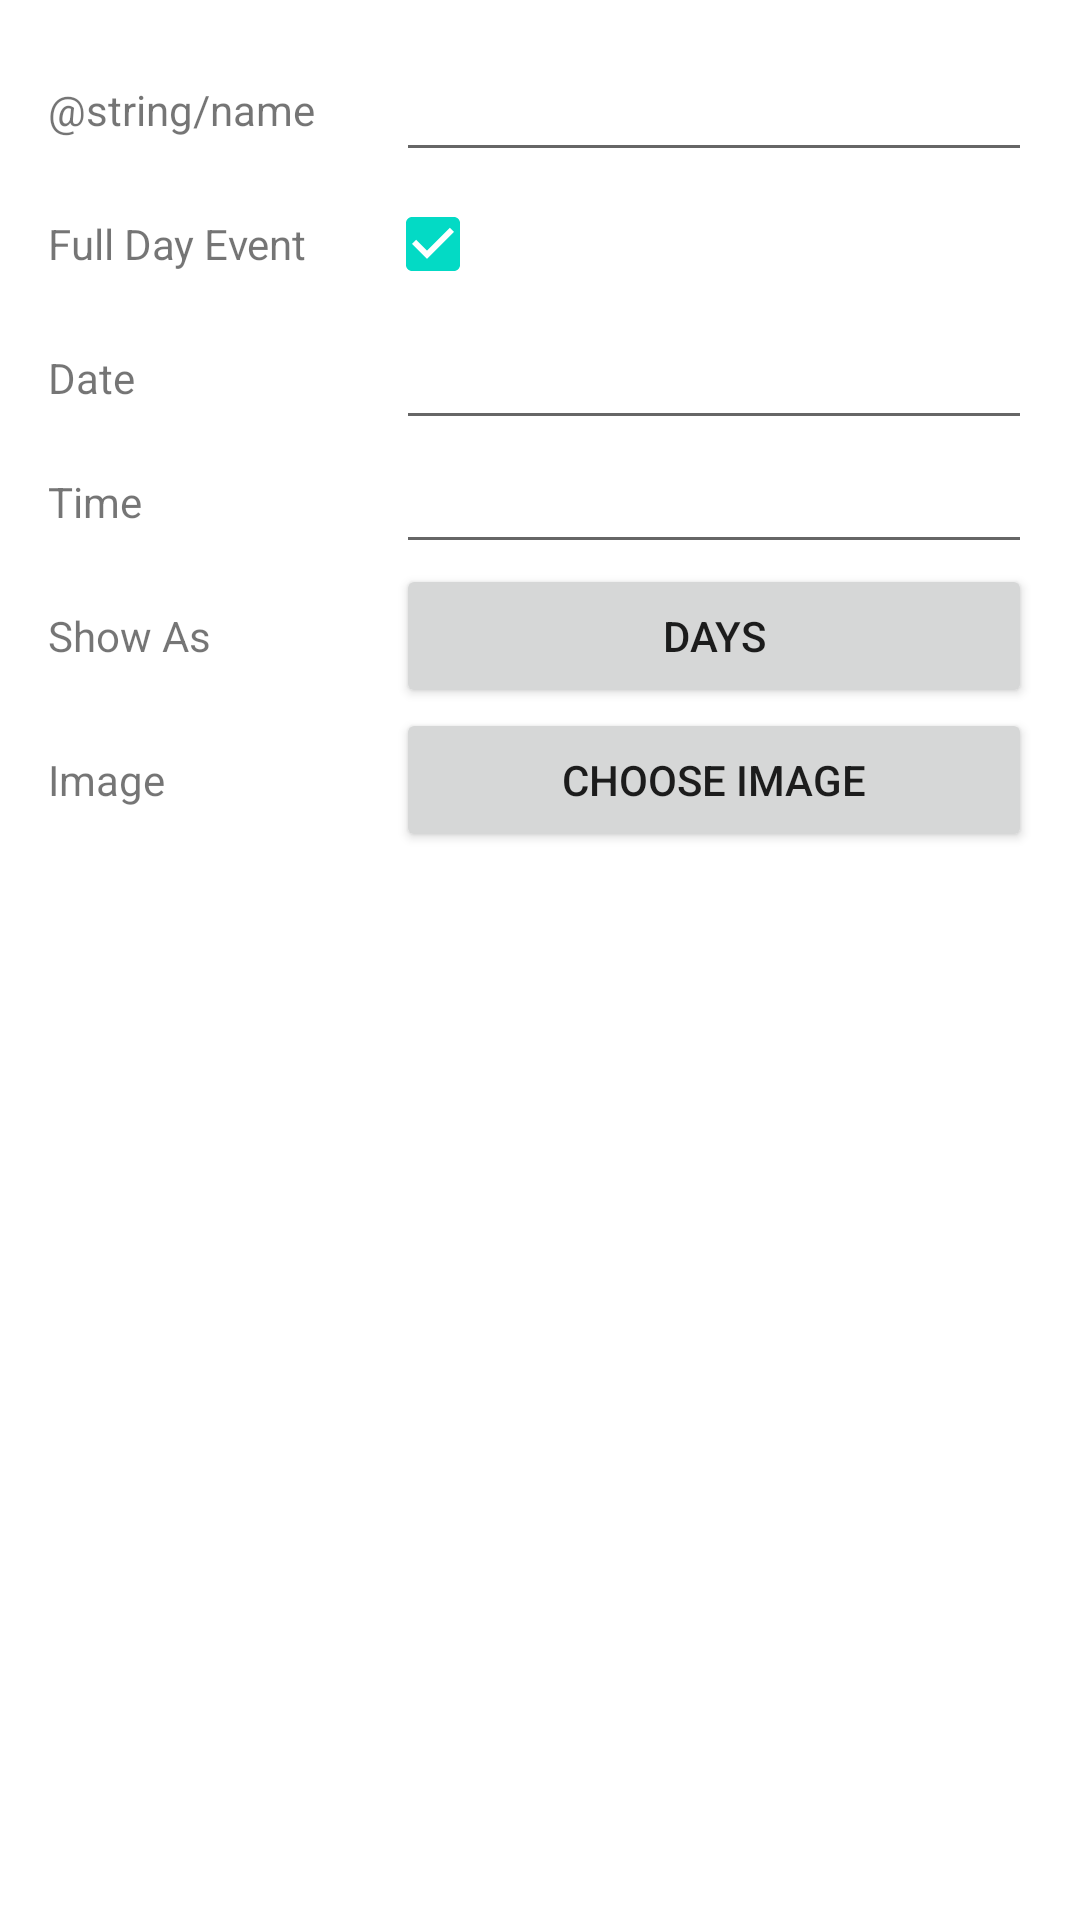

Layout XML and referenced resources for this Android screen:
<!-- AndroidManifest.xml: application theme Theme.SinceTill -->
<!-- res/layout/activity_edit_item.xml -->
<?xml version="1.0" encoding="utf-8"?>
<androidx.constraintlayout.widget.ConstraintLayout xmlns:android="http://schemas.android.com/apk/res/android"
    xmlns:app="http://schemas.android.com/apk/res-auto"
    xmlns:tools="http://schemas.android.com/tools"
    android:layout_width="match_parent"
    android:layout_height="match_parent"
    android:padding="16dp"
    tools:context=".EditItemActivity">

    <LinearLayout
        android:id="@+id/nameContainer"
        android:layout_width="match_parent"
        android:layout_height="wrap_content"
        android:orientation="horizontal"
        app:layout_constraintLeft_toLeftOf="parent"
        app:layout_constraintTop_toTopOf="parent">

        <TextView
            android:layout_width="100dp"
            android:layout_height="wrap_content"
            android:layout_gravity="center"
            android:text="@string/name"
            android:layout_marginEnd="16dp"
            app:layout_constraintTop_toTopOf="parent" />

        <EditText
            android:id="@+id/editTextName"
            android:layout_width="match_parent"
            android:layout_height="wrap_content"
            android:autofillHints="Event Name"
            android:inputType="textAutoCorrect"
            tools:ignore="LabelFor" />
    </LinearLayout>

    <LinearLayout
        android:id="@+id/switchContainer"
        android:layout_width="match_parent"
        android:layout_height="wrap_content"
        android:orientation="horizontal"
        app:layout_constraintLeft_toLeftOf="parent"
        app:layout_constraintTop_toBottomOf="@id/nameContainer">

        <TextView
            android:layout_width="100dp"
            android:layout_height="wrap_content"
            android:layout_gravity="center"
            android:layout_marginEnd="16dp"
            android:text="Full Day Event"
            app:layout_constraintTop_toTopOf="parent" />

        <CheckBox
            android:id="@+id/checkBox"
            android:layout_marginStart="-4dp"
            android:checked="true"
            android:layout_width="wrap_content"
            android:layout_height="wrap_content" />
    </LinearLayout>

    <LinearLayout
        android:id="@+id/dateContainer"
        android:layout_width="match_parent"
        android:layout_height="wrap_content"
        android:orientation="horizontal"
        app:layout_constraintLeft_toLeftOf="parent"
        app:layout_constraintTop_toBottomOf="@id/switchContainer">

        <TextView
            android:layout_width="100dp"
            android:layout_height="wrap_content"
            android:layout_gravity="center"
            android:text="Date"
            android:layout_marginEnd="16dp"
            app:layout_constraintTop_toTopOf="parent" />

        <EditText
            android:id="@+id/editTextTime"
            android:layout_width="wrap_content"
            android:layout_height="wrap_content"
            android:layout_weight="1"
            android:inputType="date" />
    </LinearLayout>

    <LinearLayout
        android:id="@+id/timeContainer"
        android:layout_width="match_parent"
        android:layout_height="wrap_content"
        android:orientation="horizontal"
        app:layout_constraintLeft_toLeftOf="parent"
        app:layout_constraintTop_toBottomOf="@id/dateContainer">

        <TextView
            android:layout_width="100dp"
            android:layout_height="wrap_content"
            android:layout_gravity="center"
            android:text="Time"
            android:layout_marginEnd="16dp"
            app:layout_constraintTop_toTopOf="parent" />

        <EditText
            android:id="@+id/editTextDate"
            android:layout_width="wrap_content"
            android:layout_height="wrap_content"
            android:layout_weight="1"
            android:inputType="time" />
    </LinearLayout>

    <LinearLayout
        android:id="@+id/showAsContainer"
        android:layout_width="match_parent"
        android:layout_height="wrap_content"
        android:orientation="horizontal"
        app:layout_constraintLeft_toLeftOf="parent"
        app:layout_constraintTop_toBottomOf="@id/timeContainer">

        <TextView
            android:layout_width="100dp"
            android:layout_height="wrap_content"
            android:layout_gravity="center"
            android:text="Show As"
            android:layout_marginEnd="16dp"
            app:layout_constraintTop_toTopOf="parent" />

        <Button
            android:id="@+id/showAsButton"
            android:layout_width="wrap_content"
            android:layout_height="wrap_content"
            android:layout_weight="1"
            android:text="Days" />

    </LinearLayout>
    <LinearLayout
        android:id="@+id/imageContainer"
        android:layout_width="match_parent"
        android:layout_height="wrap_content"
        android:orientation="horizontal"
        app:layout_constraintLeft_toLeftOf="parent"
        app:layout_constraintTop_toBottomOf="@id/showAsContainer">

        <TextView
            android:layout_width="100dp"
            android:layout_height="wrap_content"
            android:layout_gravity="center"
            android:text="Image"
            android:layout_marginEnd="16dp"
            app:layout_constraintTop_toTopOf="parent" />

        <Button
            android:id="@+id/imageAsButton"
            android:layout_width="wrap_content"
            android:layout_height="wrap_content"
            android:layout_weight="1"
            android:text="Choose Image" />

    </LinearLayout>

</androidx.constraintlayout.widget.ConstraintLayout>
<!-- resources referenced by this layout -->
<resources>
  <style name="Theme.SinceTill" parent="Theme.MaterialComponents.DayNight.DarkActionBar">
          
          <item name="colorPrimary">@color/purple_500</item>
          <item name="colorPrimaryVariant">@color/purple_700</item>
          <item name="colorOnPrimary">@color/white</item>
          
          <item name="colorSecondary">@color/teal_200</item>
          <item name="colorSecondaryVariant">@color/teal_700</item>
          <item name="colorOnSecondary">@color/black</item>
          
          <item name="android:statusBarColor" tools:targetApi="l">?attr/colorPrimaryVariant</item>
          
      </style>
  <!-- not gathered from this repository: default colours our renderer supplied (Android Studio template values) -->
  <color name="purple_500">#FF6200EE</color>
  <color name="purple_700">#FF3700B3</color>
  <color name="teal_200">#FF03DAC5</color>
  <color name="teal_700">#FF018786</color>
  <color name="black">#FF000000</color>
  <color name="white">#FFFFFFFF</color>
</resources>
